Run: headless pygame with SDL's dummy video driver; simulated clock (each Clock.tick advances the game by its frame time, no real sleeping); random seed 0; keys injected as events and as key.get_pressed() state; mouse plan: one left click at the window centre at the start of phase 2, then a move to the lower-right quarter at the start of phase 3.
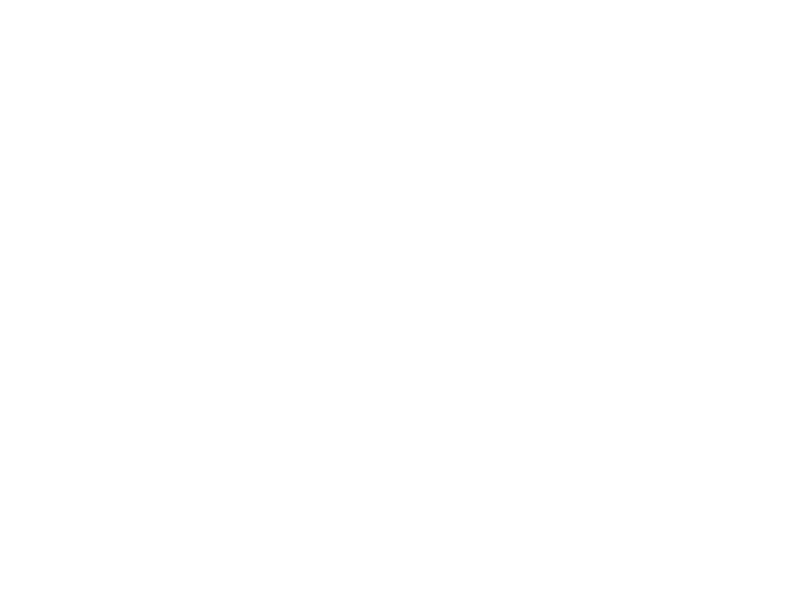
Frame 1 of 4 · flips 1–60 · no input
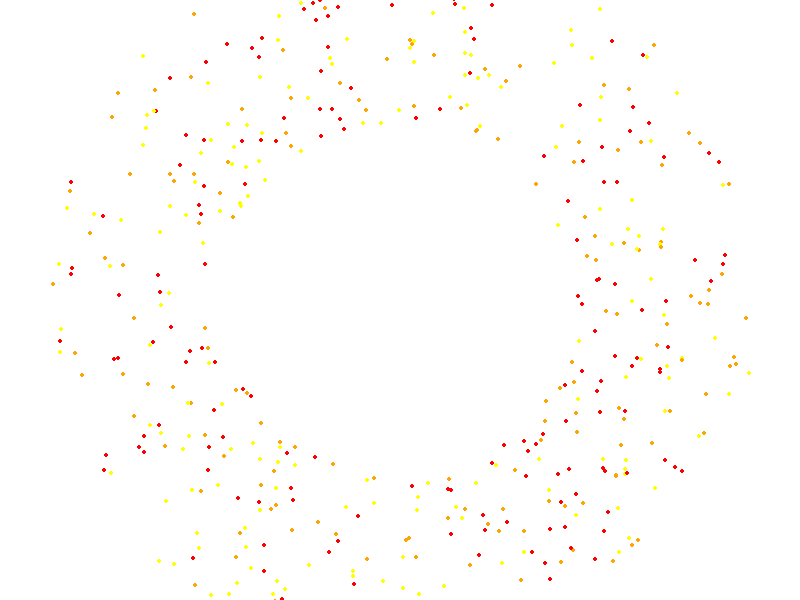
Frame 2 of 4 · flips 61–180 · clicked the window centre · tapped SPACE, RETURN · held RIGHT (→), D
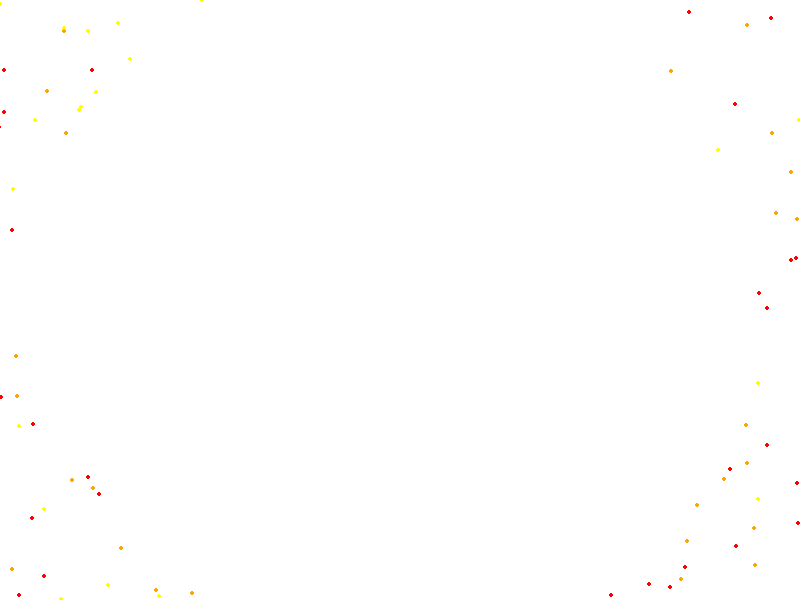
Frame 3 of 4 · flips 181–300 · moved the mouse to the lower-right quarter · held DOWN (↓), S
Frame 4 of 4 · flips 301–420 · held LEFT (←), A, UP (↑), W · screen same as frame 1, image omitted

The pygame program that drew these frames:

import pygame
import random
import math

# Initialisation de Pygame
pygame.init()

# Dimensions de la fenêtre
WIDTH = 800
HEIGHT = 600

# Couleurs
WHITE = (255, 255, 255)
YELLOW = (255, 255, 0)
ORANGE = (255, 165, 0)
RED = (255, 0, 0)

# Paramètres des particules
num_particles = 100
particle_size = 2
particle_speed = 3
particle_colors = [YELLOW, ORANGE, RED]

# Création de la fenêtre
screen = pygame.display.set_mode((WIDTH, HEIGHT))
pygame.display.set_caption("Effet visuel d'impact avec Pygame")

# Fonction pour générer une particule d'impact
def create_particle(x, y):
    color = random.choice(particle_colors)
    angle = random.uniform(0, 2 * 3.14159)
    speed = random.uniform(0.5, 1.0) * particle_speed
    return {"x": x, "y": y, "color": color, "angle": angle, "speed": speed}

# Liste pour stocker les particules
particles = []

# Boucle principale
running = True
clock = pygame.time.Clock()

while running:
    screen.fill(WHITE)

    # Gérer les événements
    for event in pygame.event.get():
        if event.type == pygame.QUIT:
            running = False

    # Gérer l'impact (ajouter des particules)
    if pygame.mouse.get_pressed()[0]:
        mouse_pos = pygame.mouse.get_pos()
        for _ in range(num_particles):
            particles.append(create_particle(mouse_pos[0], mouse_pos[1]))

    # Mettre à jour et afficher les particules
    for particle in particles:
        particle['x'] += particle['speed'] * math.cos(particle['angle'])
        particle['y'] += particle['speed'] * math.sin(particle['angle'])

        # Dessiner la particule
        pygame.draw.circle(screen, particle['color'], (int(particle['x']), int(particle['y'])), particle_size)

        # Supprimer les particules qui sortent de l'écran
        if particle['x'] < 0 or particle['x'] > WIDTH or particle['y'] < 0 or particle['y'] > HEIGHT:
            particles.remove(particle)

    pygame.display.flip()
    clock.tick(60)

# Quitter Pygame
pygame.quit()
